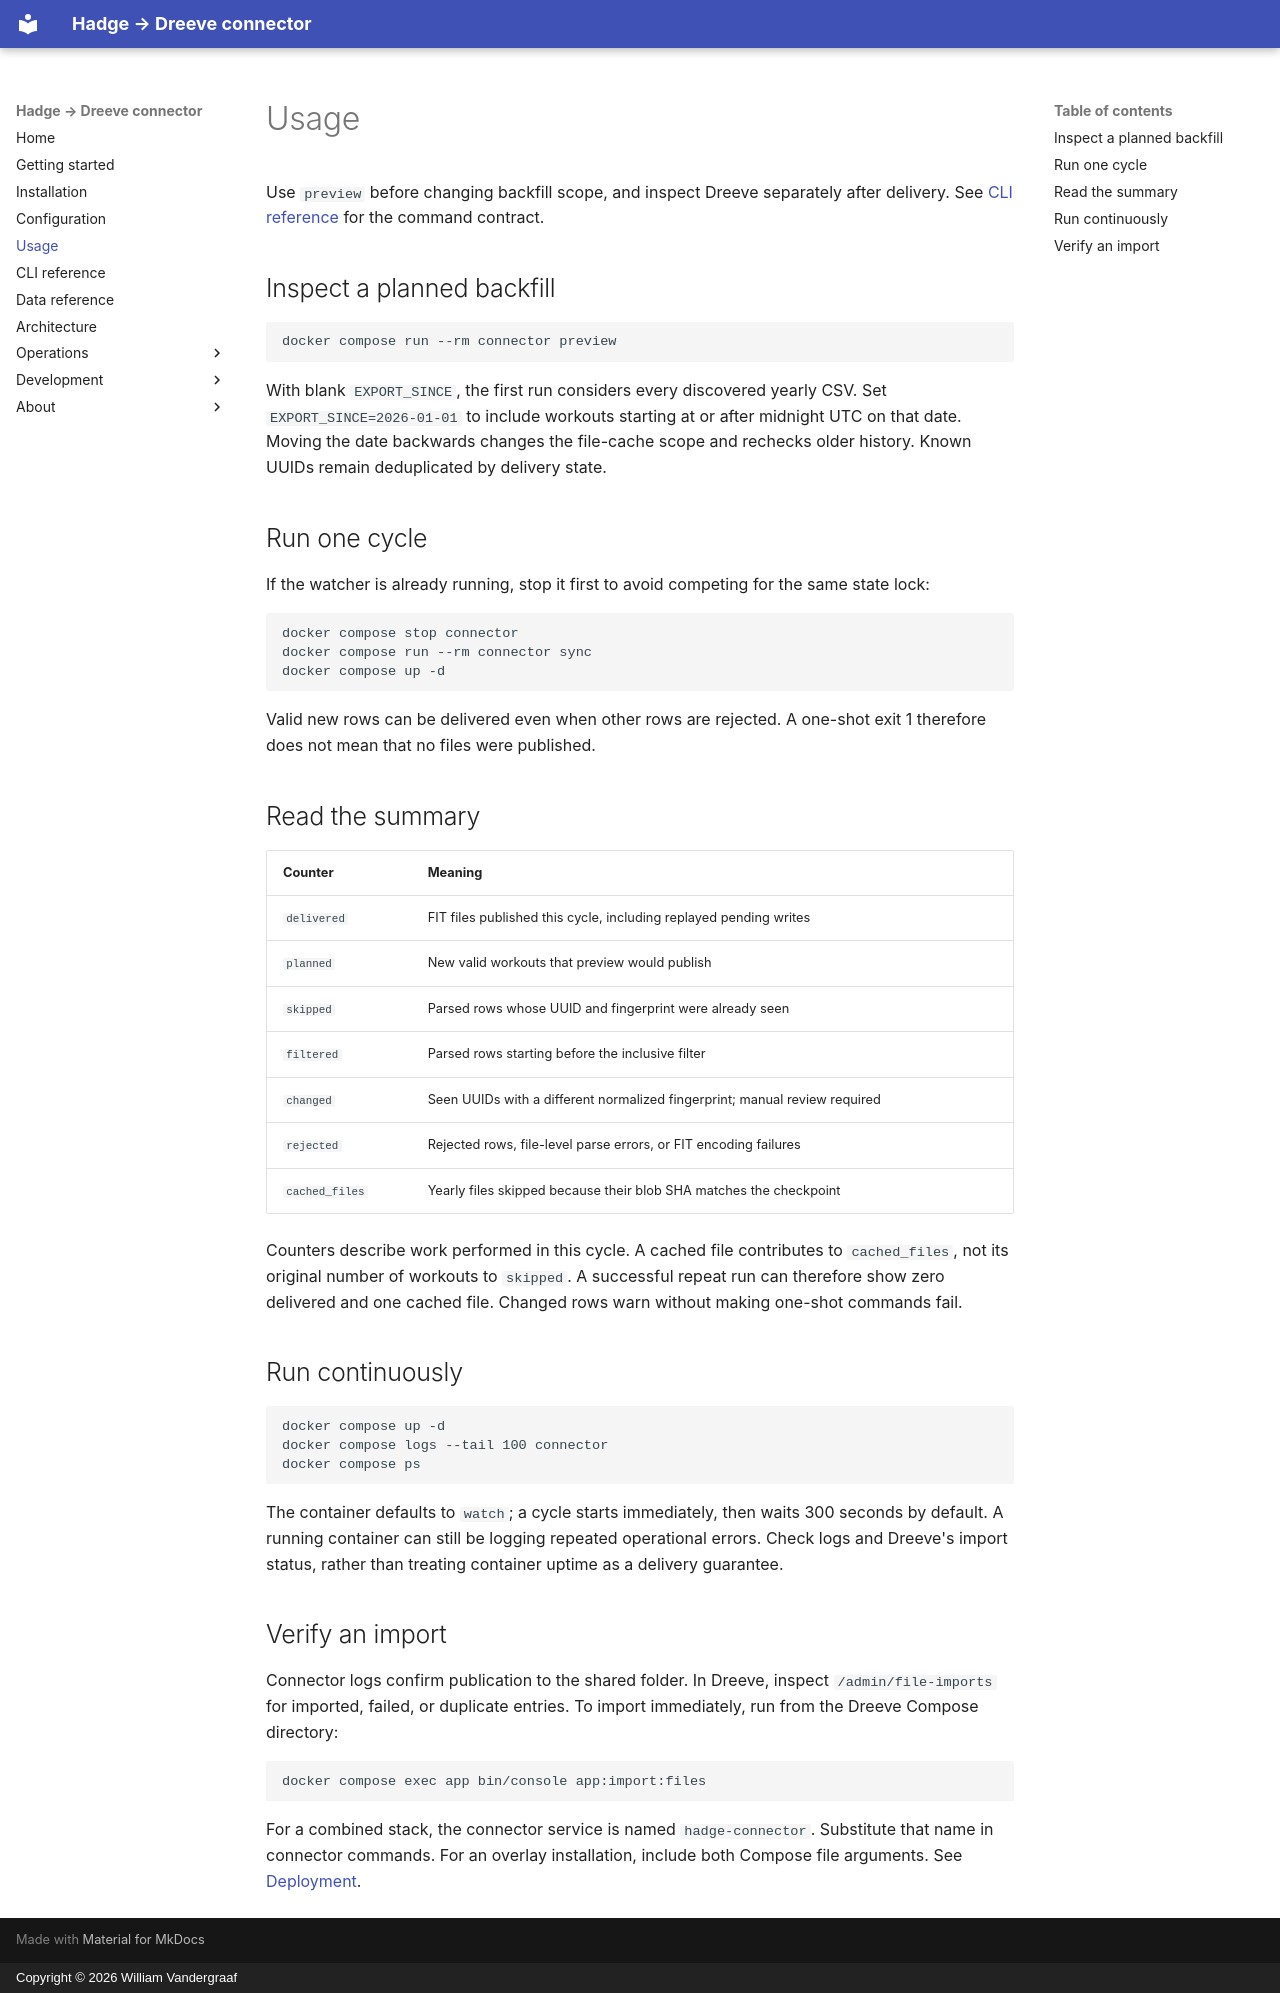

repository: willtheorangeguy/dreeve-hadge-connector · page: usage/index.html · generator: mkdocs · copyright: Copyright © 2026 William Vandergraaf

# Usage

Use `preview` before changing backfill scope, and inspect Dreeve separately after delivery. See [CLI reference](./api.md) for the command contract.

## Inspect a planned backfill

```sh
docker compose run --rm connector preview
```

With blank `EXPORT_SINCE`, the first run considers every discovered yearly CSV. Set `EXPORT_SINCE=2026-01-01` to include workouts starting at or after midnight UTC on that date. Moving the date backwards changes the file-cache scope and rechecks older history. Known UUIDs remain deduplicated by delivery state.

## Run one cycle

If the watcher is already running, stop it first to avoid competing for the same state lock:

```sh
docker compose stop connector
docker compose run --rm connector sync
docker compose up -d
```

Valid new rows can be delivered even when other rows are rejected. A one-shot exit 1 therefore does not mean that no files were published.

## Read the summary

| Counter | Meaning |
| --- | --- |
| `delivered` | FIT files published this cycle, including replayed pending writes |
| `planned` | New valid workouts that preview would publish |
| `skipped` | Parsed rows whose UUID and fingerprint were already seen |
| `filtered` | Parsed rows starting before the inclusive filter |
| `changed` | Seen UUIDs with a different normalized fingerprint; manual review required |
| `rejected` | Rejected rows, file-level parse errors, or FIT encoding failures |
| `cached_files` | Yearly files skipped because their blob SHA matches the checkpoint |

Counters describe work performed in this cycle. A cached file contributes to `cached_files`, not its original number of workouts to `skipped`. A successful repeat run can therefore show zero delivered and one cached file. Changed rows warn without making one-shot commands fail.

## Run continuously

```sh
docker compose up -d
docker compose logs --tail 100 connector
docker compose ps
```

The container defaults to `watch`; a cycle starts immediately, then waits 300 seconds by default. A running container can still be logging repeated operational errors. Check logs and Dreeve's import status, rather than treating container uptime as a delivery guarantee.

## Verify an import

Connector logs confirm publication to the shared folder. In Dreeve, inspect `/admin/file-imports` for imported, failed, or duplicate entries. To import immediately, run from the Dreeve Compose directory:

```sh
docker compose exec app bin/console app:import:files
```

For a combined stack, the connector service is named `hadge-connector`. Substitute that name in connector commands. For an overlay installation, include both Compose file arguments. See [Deployment](./deployment.md).
